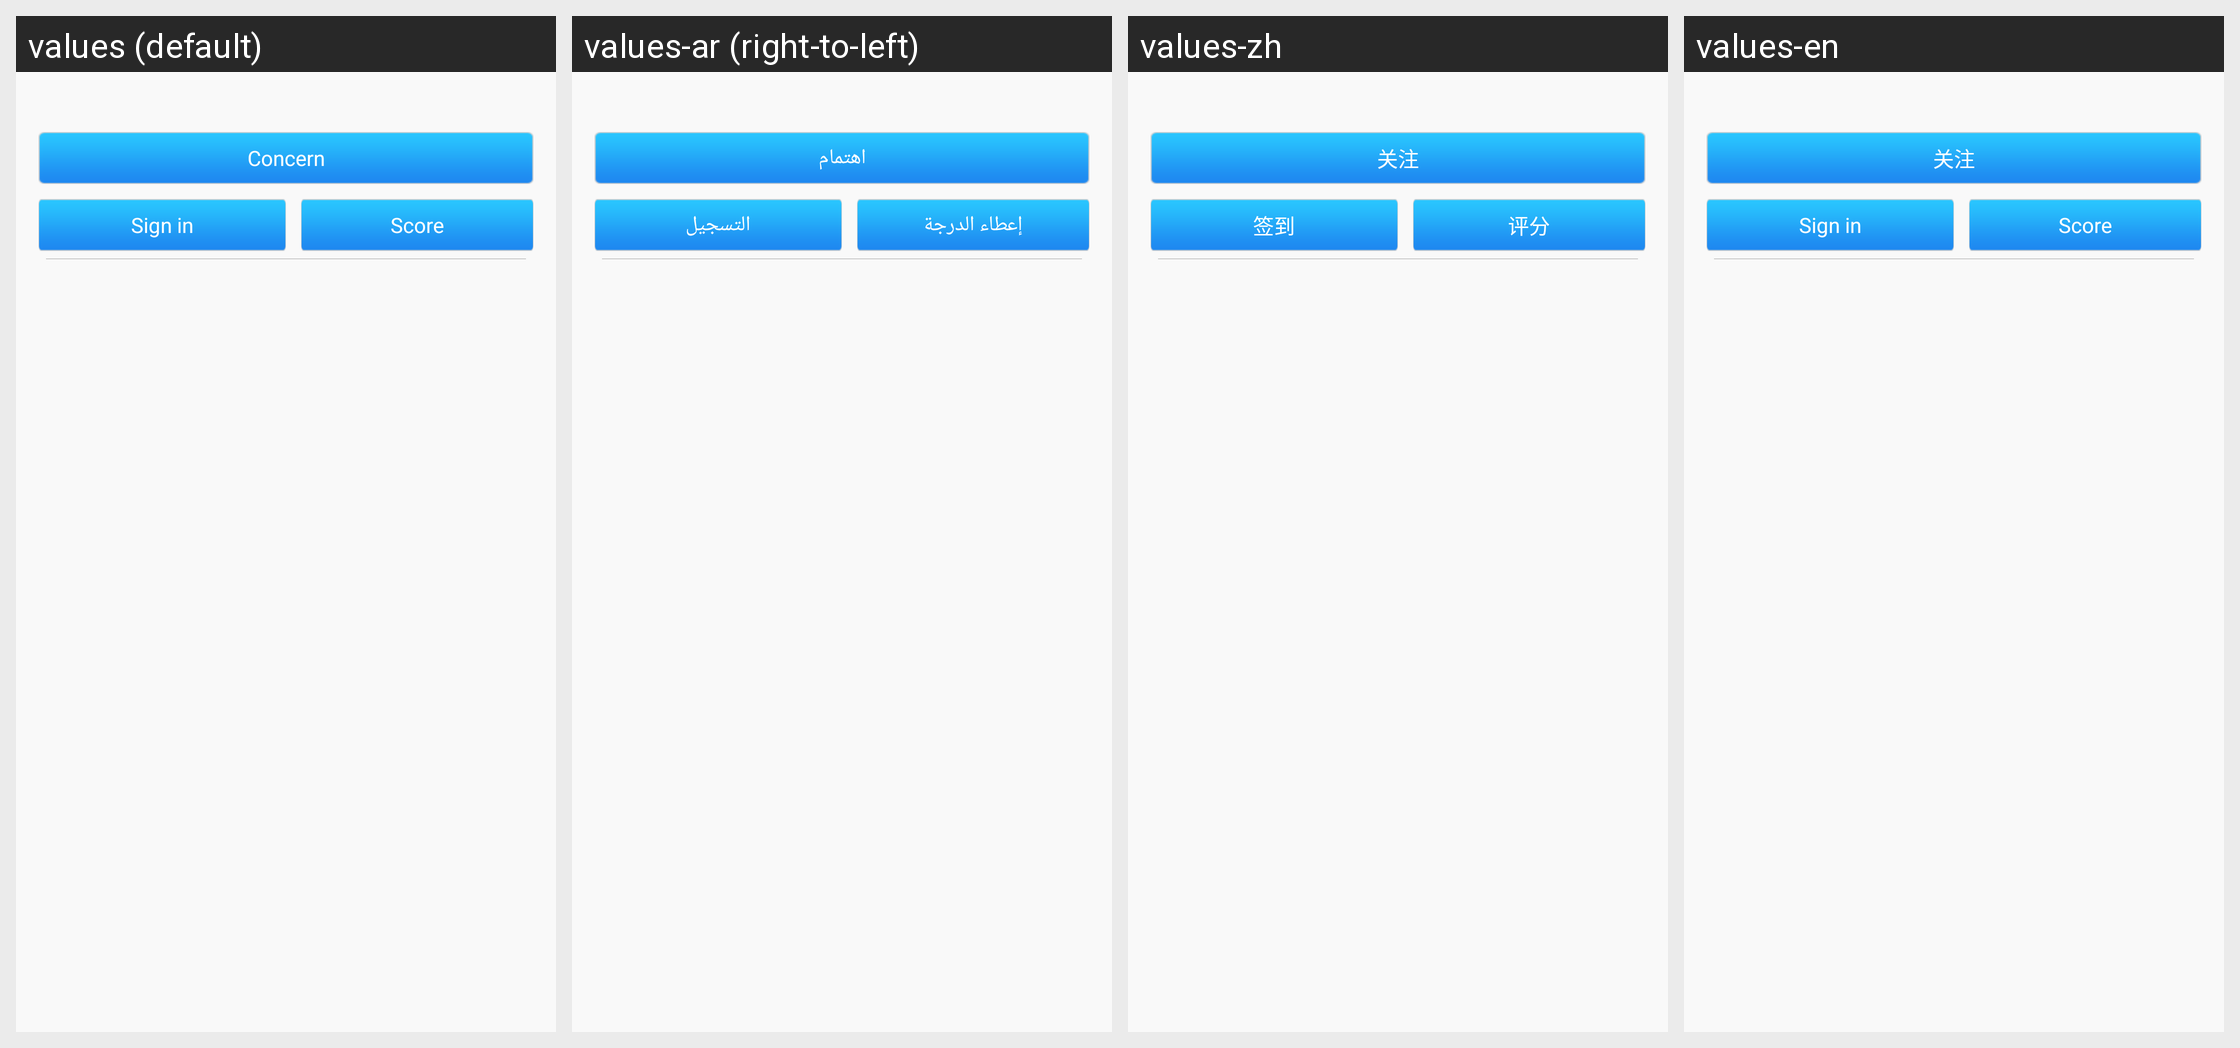

Translations of the strings shown on this Android screen, per locale in the grid:
Android screen res/layout/cep_event.xml rendered under 4 locales, left to right: values (default), values-ar (right-to-left), values-zh, values-en. Device: Nexus 5 (rendered at 1080×1920; each locale shown at half size, 540×960, under a caption strip naming it); theme android:Theme.NoTitleBar.
Other locales in the repository, not shown: values-ja, values-ko, values-ru, values-th, values-vi, values-zh-rHK, values-zh-rTW.
Strings drawn on this screen, with the default value and each locale's value (text and hints the layout hard-codes, and strings that could not be matched under every locale, appear in the picture but are not listed):

order_attend
  values: Concern
  values-ar: اهتمام
  values-zh: 关注
  values-en: 关注

sign_in
  values: Sign in
  values-ar: التسجيل
  values-zh: 签到
  values-en: Sign in

make_socre
  values: Score
  values-ar: إعطاء الدرجة
  values-zh: 评分
  values-en: Score
